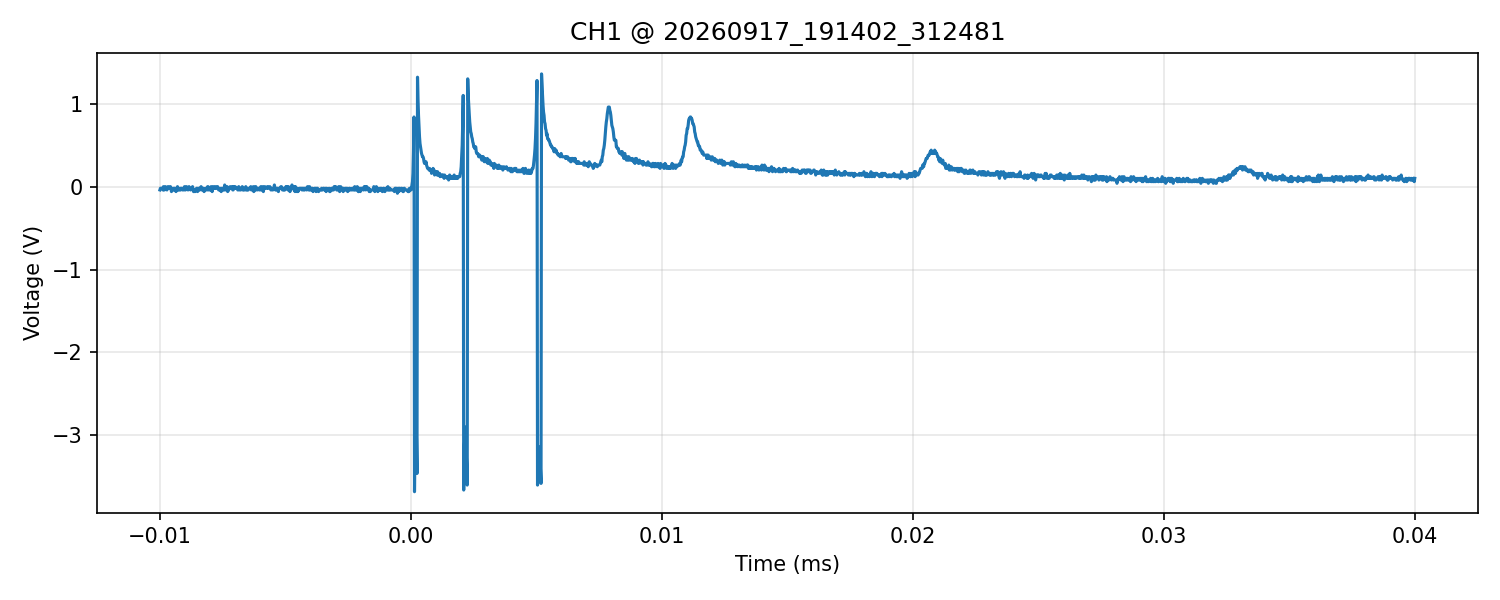

Data behind this chart, as committed beside it:
time_s, voltage_V
-1.000000000000000082e-05, -4.000000000000000083e-02
-9.980000000000001010e-06, -2.000000000000000042e-02
-9.960000000000001201e-06, -2.000000000000000042e-02
-9.940000000000001392e-06, -2.000000000000000042e-02
-9.920000000000001584e-06, -2.000000000000000042e-02
-9.900000000000000081e-06, -2.000000000000000042e-02
-9.880000000000000273e-06, -4.000000000000000083e-02
-9.860000000000000464e-06, 0.000000000000000000e+00
-9.840000000000000656e-06, -4.000000000000000083e-02
-9.820000000000000847e-06, -4.000000000000000083e-02
-9.800000000000001039e-06, -2.000000000000000042e-02
-9.780000000000001230e-06, 0.000000000000000000e+00
-9.760000000000001422e-06, -2.000000000000000042e-02
-9.740000000000001613e-06, -2.000000000000000042e-02
-9.720000000000000111e-06, -4.000000000000000083e-02
-9.700000000000000302e-06, -2.000000000000000042e-02
-9.680000000000000494e-06, 0.000000000000000000e+00
-9.660000000000000685e-06, -2.000000000000000042e-02
-9.640000000000000877e-06, -2.000000000000000042e-02
-9.620000000000001068e-06, -2.000000000000000042e-02
-9.600000000000001260e-06, 0.000000000000000000e+00
-9.580000000000001451e-06, 0.000000000000000000e+00
-9.559999999999999949e-06, -2.000000000000000042e-02
-9.540000000000000140e-06, -5.999999999999999778e-02
-9.520000000000000332e-06, -2.000000000000000042e-02
-9.500000000000000523e-06, -4.000000000000000083e-02
-9.480000000000000715e-06, -4.000000000000000083e-02
-9.460000000000000906e-06, -2.000000000000000042e-02
-9.440000000000001097e-06, -4.000000000000000083e-02
-9.420000000000001289e-06, -2.000000000000000042e-02
-9.400000000000001480e-06, -2.000000000000000042e-02
-9.380000000000001672e-06, -4.000000000000000083e-02
-9.360000000000000169e-06, -5.999999999999999778e-02
-9.340000000000000361e-06, -2.000000000000000042e-02
-9.320000000000000552e-06, -4.000000000000000083e-02
-9.300000000000000744e-06, 0.000000000000000000e+00
-9.280000000000000935e-06, -4.000000000000000083e-02
-9.260000000000001127e-06, -2.000000000000000042e-02
-9.240000000000001318e-06, -4.000000000000000083e-02
-9.220000000000001510e-06, -4.000000000000000083e-02
-9.200000000000000007e-06, -2.000000000000000042e-02
-9.180000000000000199e-06, -4.000000000000000083e-02
-9.160000000000000390e-06, -2.000000000000000042e-02
-9.140000000000000582e-06, -2.000000000000000042e-02
-9.120000000000000773e-06, -2.000000000000000042e-02
-9.100000000000000965e-06, -4.000000000000000083e-02
-9.080000000000001156e-06, -4.000000000000000083e-02
-9.060000000000001348e-06, -4.000000000000000083e-02
-9.040000000000001539e-06, -2.000000000000000042e-02
-9.020000000000001731e-06, 0.000000000000000000e+00
-9.000000000000000228e-06, -4.000000000000000083e-02
-8.980000000000000419e-06, -4.000000000000000083e-02
-8.960000000000000611e-06, -2.000000000000000042e-02
-8.940000000000000802e-06, 0.000000000000000000e+00
-8.920000000000000994e-06, -2.000000000000000042e-02
-8.900000000000001185e-06, -2.000000000000000042e-02
-8.880000000000001377e-06, -4.000000000000000083e-02
-8.859999999999999874e-06, -2.000000000000000042e-02
-8.840000000000000066e-06, 0.000000000000000000e+00
-8.820000000000000257e-06, -2.000000000000000042e-02
... 2,440 more rows
